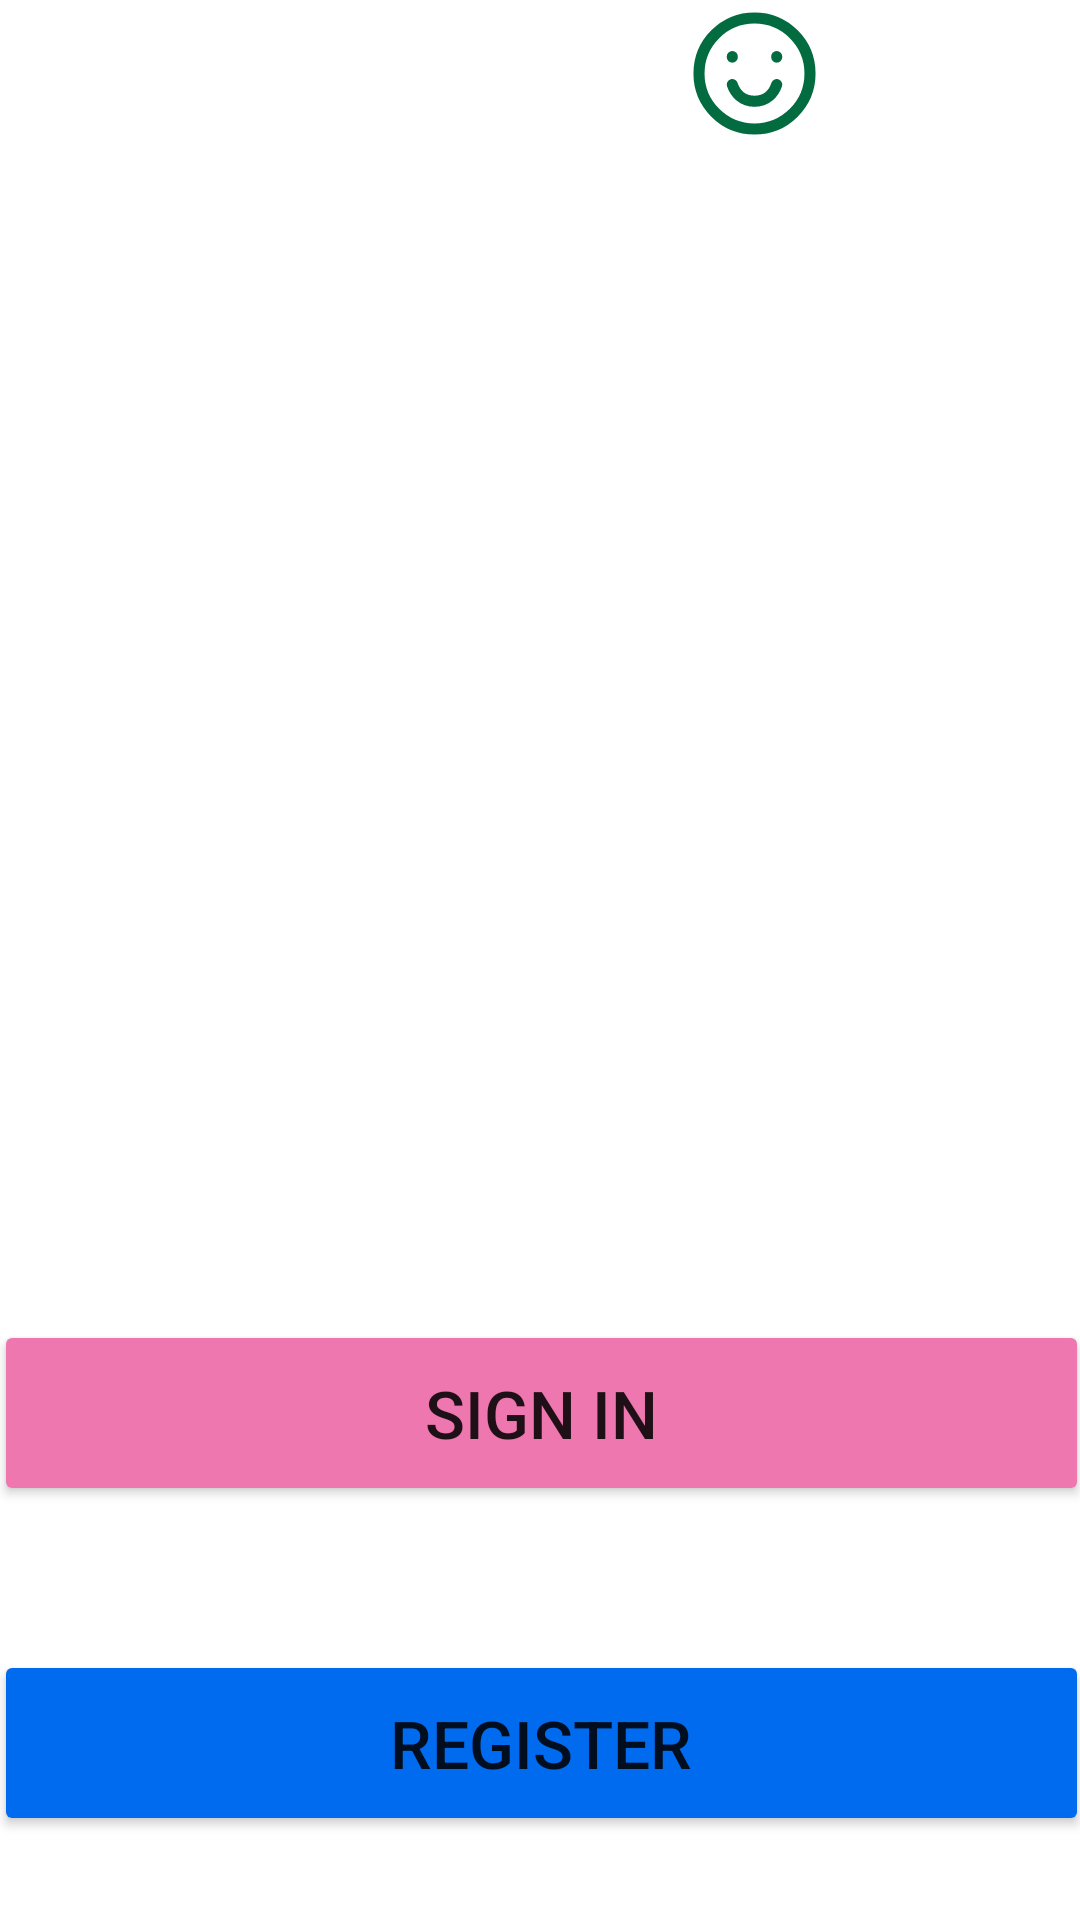

The Android layout XML behind this screen, and the referenced resources:
<!-- AndroidManifest.xml: application theme Theme.PhanDinhNhat_19511041_firebase_2 -->
<!-- res/layout/activity_main.xml -->
<?xml version="1.0" encoding="utf-8"?>
<androidx.constraintlayout.widget.ConstraintLayout xmlns:android="http://schemas.android.com/apk/res/android"
    xmlns:app="http://schemas.android.com/apk/res-auto"
    xmlns:tools="http://schemas.android.com/tools"
    android:layout_width="match_parent"
    android:layout_height="match_parent"
    tools:context=".MainActivity">

    <ImageView
        android:id="@+id/imageView"
        android:layout_width="wrap_content"
        android:layout_height="wrap_content"
        android:layout_marginTop="4dp"
        app:layout_constraintEnd_toEndOf="parent"
        app:layout_constraintHorizontal_bias="0.724"
        app:layout_constraintStart_toStartOf="parent"
        app:layout_constraintTop_toTopOf="parent"
        app:srcCompat="@drawable/group_3" />

    <ImageView
        android:id="@+id/imageView2"
        android:layout_width="wrap_content"
        android:layout_height="wrap_content"
        android:layout_marginTop="4dp"
        app:layout_constraintEnd_toEndOf="parent"
        app:layout_constraintHorizontal_bias="0.176"
        app:layout_constraintStart_toStartOf="parent"
        app:layout_constraintTop_toBottomOf="@+id/imageView"
        app:srcCompat="@drawable/group_5" />

    <ImageView
        android:id="@+id/imageView3"
        android:layout_width="wrap_content"
        android:layout_height="wrap_content"
        android:layout_marginTop="92dp"
        app:layout_constraintEnd_toEndOf="parent"
        app:layout_constraintHorizontal_bias="0.637"
        app:layout_constraintStart_toStartOf="parent"
        app:layout_constraintTop_toBottomOf="@+id/imageView"
        app:srcCompat="@drawable/group_4" />

    <Button
        android:id="@+id/btnSignIn_MainScreen"
        android:layout_width="365dp"
        android:layout_height="62dp"
        android:layout_marginTop="440dp"
        android:backgroundTint="#EF77B0"
        android:text="SIGN IN"
        android:textSize="22sp"
        app:cornerRadius="25dp"
        app:layout_constraintEnd_toEndOf="parent"
        app:layout_constraintHorizontal_bias="0.51"
        app:layout_constraintStart_toStartOf="parent"
        app:layout_constraintTop_toTopOf="parent" />

    <Button
        android:id="@+id/btnRegister_MainScreen"
        android:layout_width="365dp"
        android:layout_height="62dp"
        android:layout_marginTop="48dp"
        android:backgroundTint="#006BEE"
        android:text="REGISTER"
        android:textSize="22sp"
        app:cornerRadius="25dp"
        app:layout_constraintEnd_toEndOf="parent"
        app:layout_constraintHorizontal_bias="0.489"
        app:layout_constraintStart_toStartOf="parent"
        app:layout_constraintTop_toBottomOf="@+id/btnSignIn_MainScreen" />

</androidx.constraintlayout.widget.ConstraintLayout>
<!-- resources referenced by this layout -->
<resources>
  <!-- drawable group_3 (drawable) -->
  <vector xmlns:android="http://schemas.android.com/apk/res/android"
      android:width="41dp"
      android:height="41dp"
      android:viewportWidth="41"
      android:viewportHeight="41">
    <path
        android:pathData="M20.5,39C30.7173,39 39,30.7173 39,20.5C39,10.2827 30.7173,2 20.5,2C10.2827,2 2,10.2827 2,20.5C2,30.7173 10.2827,39 20.5,39Z"
        android:strokeWidth="3.7"
        android:fillColor="#00000000"
        android:strokeColor="#036B40"
        android:strokeLineCap="round"/>
    <path
        android:pathData="M13.1,15.0429V14.8579"
        android:strokeWidth="3.7"
        android:fillColor="#00000000"
        android:strokeColor="#036B40"
        android:strokeLineCap="round"/>
    <path
        android:pathData="M27.9,15.0429V14.8579"
        android:strokeWidth="3.7"
        android:fillColor="#00000000"
        android:strokeColor="#036B40"
        android:strokeLineCap="round"/>
    <path
        android:pathData="M27.9,24.2002C26.975,26.9752 24.5885,29.7502 20.5,29.7502C16.4115,29.7502 14.025,26.9752 13.1,24.2002"
        android:strokeLineJoin="round"
        android:strokeWidth="3.7"
        android:fillColor="#00000000"
        android:strokeColor="#036B40"
        android:strokeLineCap="round"/>
  </vector>
  <style name="Theme.PhanDinhNhat_19511041_firebase_2" parent="Theme.MaterialComponents.DayNight.DarkActionBar">
          
          <item name="colorPrimary">@color/purple_500</item>
          <item name="colorPrimaryVariant">@color/purple_700</item>
          <item name="colorOnPrimary">@color/white</item>
          
          <item name="colorSecondary">@color/teal_200</item>
          <item name="colorSecondaryVariant">@color/teal_700</item>
          <item name="colorOnSecondary">@color/black</item>
          
          <item name="android:statusBarColor" tools:targetApi="l">?attr/colorPrimaryVariant</item>
          
      </style>
  <!-- not gathered from this repository: default colours our renderer supplied (Android Studio template values) -->
  <color name="purple_500">#FF6200EE</color>
  <color name="purple_700">#FF3700B3</color>
  <color name="teal_200">#FF03DAC5</color>
  <color name="teal_700">#FF018786</color>
  <color name="black">#FF000000</color>
  <color name="white">#FFFFFFFF</color>
</resources>
